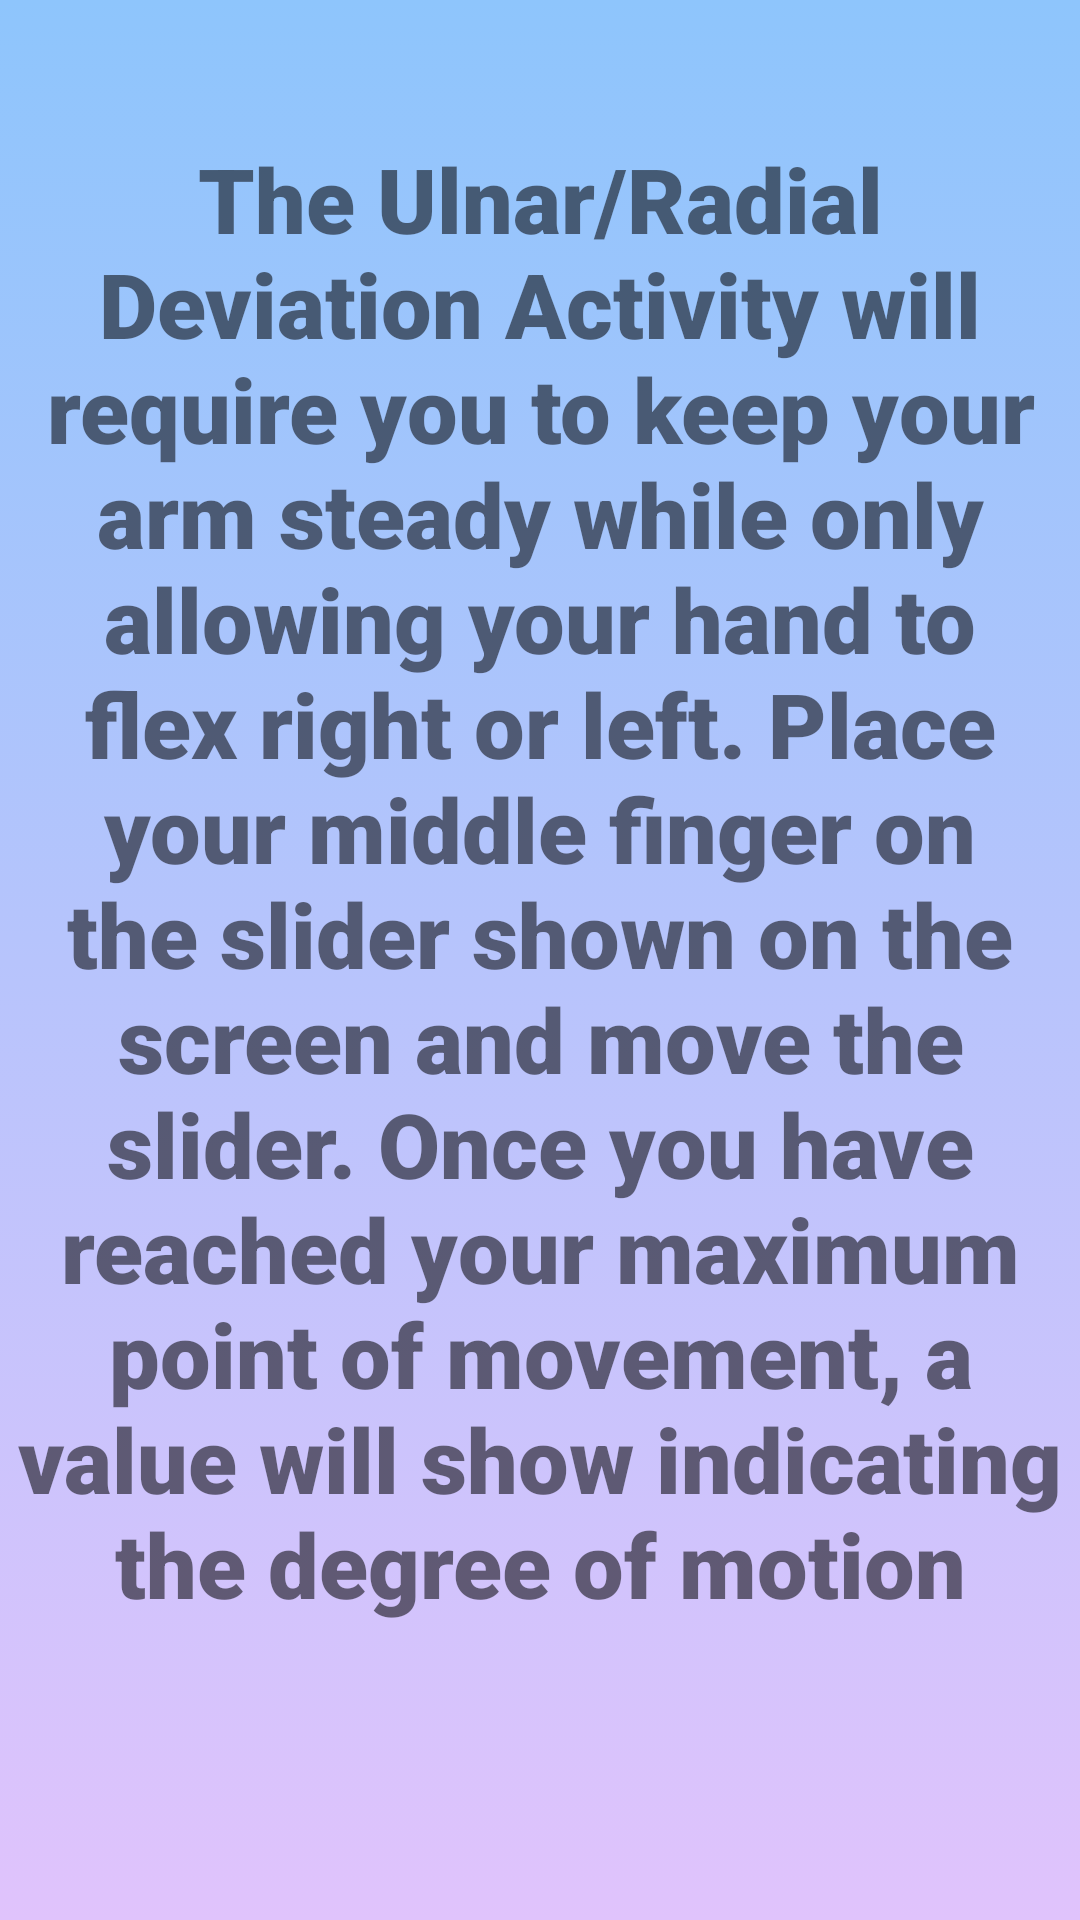

Here is an Android app screen rendered from its layout file. Give the layout XML and the strings, colors and styles it references.
<!-- AndroidManifest.xml: application theme Theme.UserAuthentication -->
<!-- res/layout/activity_instructions2.xml -->
<?xml version="1.0" encoding="utf-8"?>
<androidx.constraintlayout.widget.ConstraintLayout
    xmlns:android="http://schemas.android.com/apk/res/android"
    xmlns:app="http://schemas.android.com/apk/res-auto"
    xmlns:tools="http://schemas.android.com/tools"
    android:layout_width="match_parent"
    android:layout_height="match_parent"
    android:background="@drawable/gradient_background"
    tools:context=".Instructions2">


    <TextView
        android:id="@+id/Wel"
        android:layout_width="355dp"
        android:layout_height="548dp"
        android:layout_above="@+id/button2"
        android:layout_alignEnd="@+id/button2"
        android:layout_alignRight="@+id/button2"
        android:fontFamily="sans-serif-black"
        android:text="The Ulnar/Radial Deviation Activity will require you to keep your arm steady while only allowing your hand to flex right or left. Place your middle finger on the slider shown on the screen and move the slider. Once you have reached your maximum point of movement, a value will show indicating the degree of motion"
        android:textAlignment="center"
        android:textSize="30sp"
        app:layout_constraintBottom_toBottomOf="parent"
        app:layout_constraintEnd_toEndOf="parent"
        app:layout_constraintStart_toStartOf="parent"
        app:layout_constraintTop_toTopOf="parent" />

</androidx.constraintlayout.widget.ConstraintLayout>
<!-- resources referenced by this layout -->
<resources>
  <!-- drawable gradient_background (drawable) -->
  <?xml version="1.0" encoding="utf-8"?>
  
  <selector xmlns:android="http://schemas.android.com/apk/res/android">
      <item>
          <shape>
              <gradient
                  android:angle="90"
                  android:startColor="#e0c3fc"
                  android:endColor="#8ec5fc"
                  android:type="linear"/>
          </shape>
      </item>
  
  </selector>
  <style name="Theme.UserAuthentication" parent="Theme.MaterialComponents.DayNight.NoActionBar">
          
          <item name="colorPrimary">@color/purple_500</item>
          <item name="colorPrimaryVariant">@color/purple_700</item>
          <item name="colorOnPrimary">@color/white</item>
          
          <item name="colorSecondary">@color/teal_200</item>
          <item name="colorSecondaryVariant">@color/teal_700</item>
          <item name="colorOnSecondary">@color/black</item>
          
          <item name="android:statusBarColor" tools:targetApi="l">?attr/colorPrimaryVariant</item>
          
      </style>
  <!-- not gathered from this repository: default colours our renderer supplied (Android Studio template values) -->
  <color name="purple_500">#FF6200EE</color>
  <color name="purple_700">#FF3700B3</color>
  <color name="teal_200">#FF03DAC5</color>
  <color name="teal_700">#FF018786</color>
  <color name="black">#FF000000</color>
  <color name="white">#FFFFFFFF</color>
</resources>
